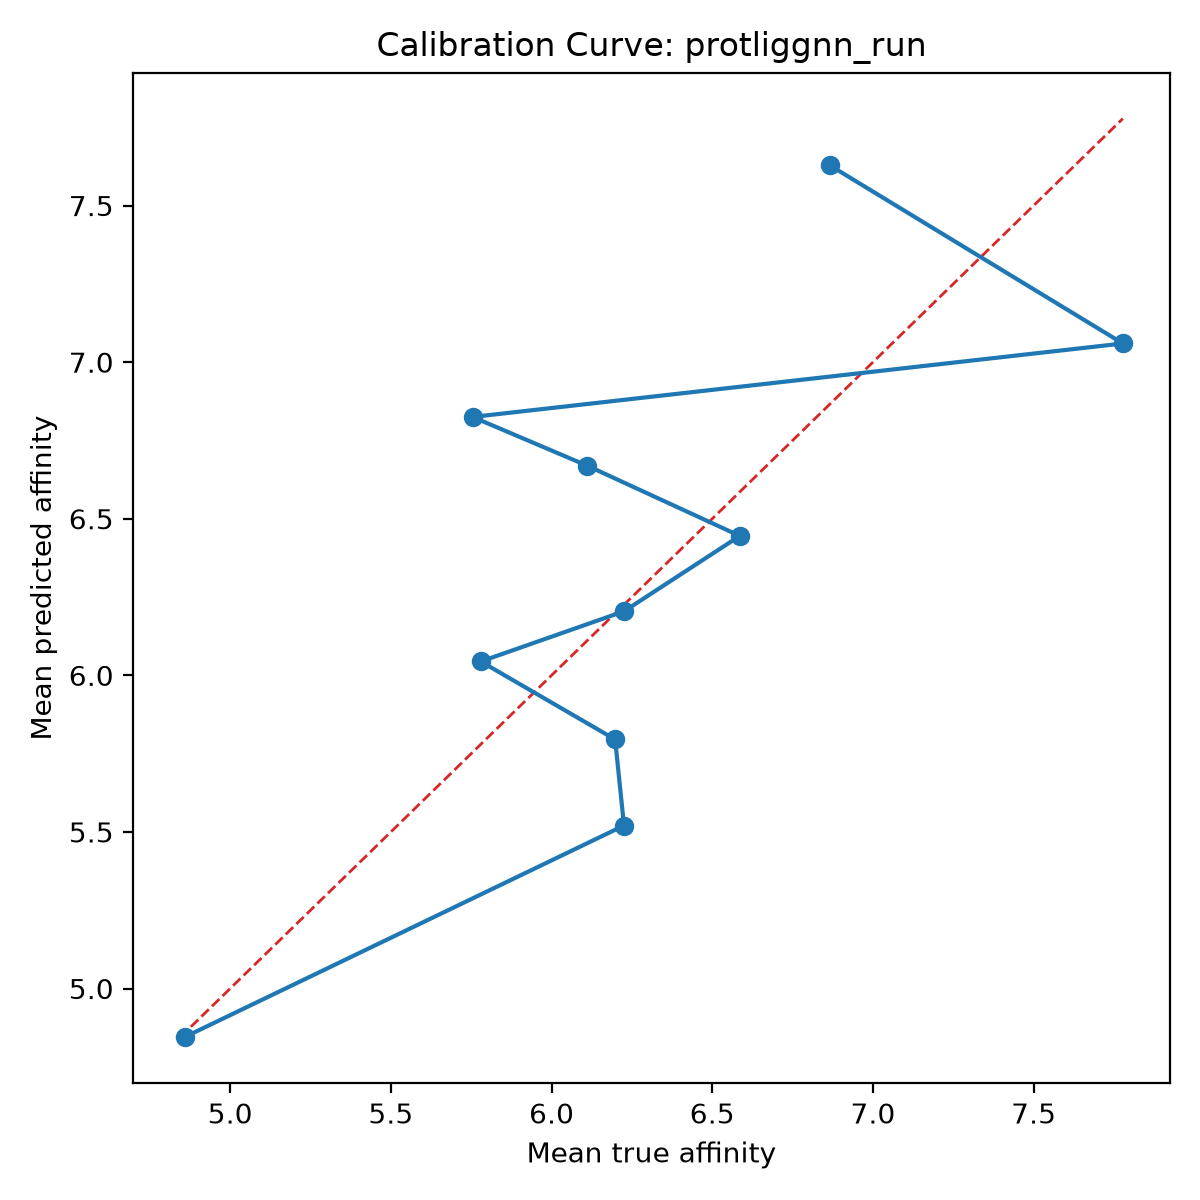

The file beside this chart, header and first rows:
bin, count, mean_prediction, mean_true, calibration_error
1, 10, 4.845, 4.858, -0.01334
2, 10, 5.52, 6.225, -0.7049
3, 10, 5.795, 6.198, -0.4025
4, 10, 6.044, 5.78, 0.2644
5, 10, 6.205, 6.226, -0.02115
6, 10, 6.445, 6.586, -0.1405
7, 10, 6.669, 6.112, 0.5576
8, 10, 6.825, 5.754, 1.071
9, 10, 7.06, 7.778, -0.7181
10, 10, 7.628, 6.866, 0.7626
